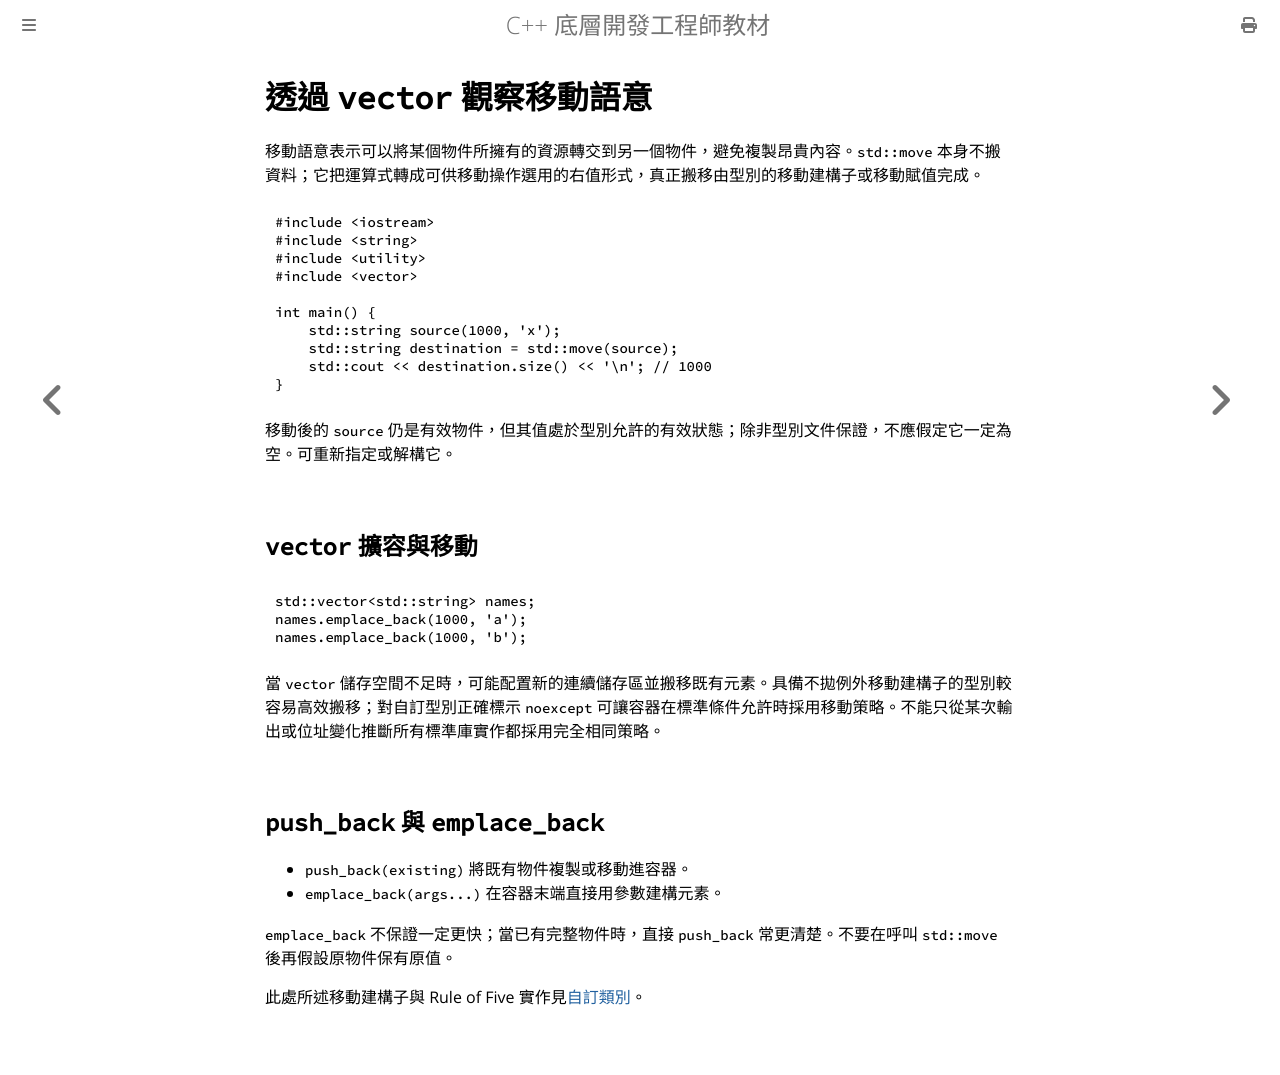

repository: haotingjet-cpu/learn-cpp · page: chapter_8/section_2.html · generator: mdbook

# 透過 `vector` 觀察移動語意

移動語意表示可以將某個物件所擁有的資源轉交到另一個物件，避免複製昂貴內容。`std::move` 本身不搬資料；它把運算式轉成可供移動操作選用的右值形式，真正搬移由型別的移動建構子或移動賦值完成。

```cpp
#include <iostream>
#include <string>
#include <utility>
#include <vector>

int main() {
    std::string source(1000, 'x');
    std::string destination = std::move(source);
    std::cout << destination.size() << '\n'; // 1000
}
```

移動後的 `source` 仍是有效物件，但其值處於型別允許的有效狀態；除非型別文件保證，不應假定它一定為空。可重新指定或解構它。

## `vector` 擴容與移動

```cpp
std::vector<std::string> names;
names.emplace_back(1000, 'a');
names.emplace_back(1000, 'b');
```

當 `vector` 儲存空間不足時，可能配置新的連續儲存區並搬移既有元素。具備不拋例外移動建構子的型別較容易高效搬移；對自訂型別正確標示 `noexcept` 可讓容器在標準條件允許時採用移動策略。不能只從某次輸出或位址變化推斷所有標準庫實作都採用完全相同策略。

## `push_back` 與 `emplace_back`

- `push_back(existing)` 將既有物件複製或移動進容器。
- `emplace_back(args...)` 在容器末端直接用參數建構元素。

`emplace_back` 不保證一定更快；當已有完整物件時，直接 `push_back` 常更清楚。不要在呼叫 `std::move` 後再假設原物件保有原值。

此處所述移動建構子與 Rule of Five 實作見[自訂類別](section_3.md)。
